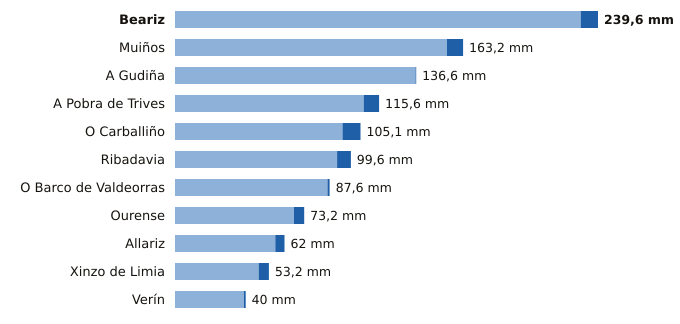

Source data for this figure (header and first rows):
estacion, provincia, indicativo, mm_6_dias_anteriores, mm_hoy, mm_7_dias, horas_de_hoy
Beariz, Ourense, 1696O, 229.8, 9.8, 239.6, 15
Muiños, Ourense, 1738U, 154.0, 9.2, 163.2, 16
A Gudiña, Ourense, 2969U, 136.2, 0.4, 136.6, 15
A Pobra de Trives, Ourense, 1631E, 106.9, 8.7, 115.6, 18
O Carballiño, Ourense, 1700X, 94.9, 10.2, 105.1, 18
Ribadavia, Ourense, 1701X, 91.8, 7.8, 99.6, 17
O Barco de Valdeorras, Ourense, 1583X, 86.4, 1.2, 87.6, 16
Ourense, Ourense, 1690A, 67.4, 5.8, 73.2, 18
Allariz, Ourense, 1706A, 56.8, 5.2, 62.0, 17
Xinzo de Limia, Ourense, 1735X, 47.4, 5.8, 53.2, 18
Verín, Ourense, 2978X, 39.0, 1.0, 40.0, 15
